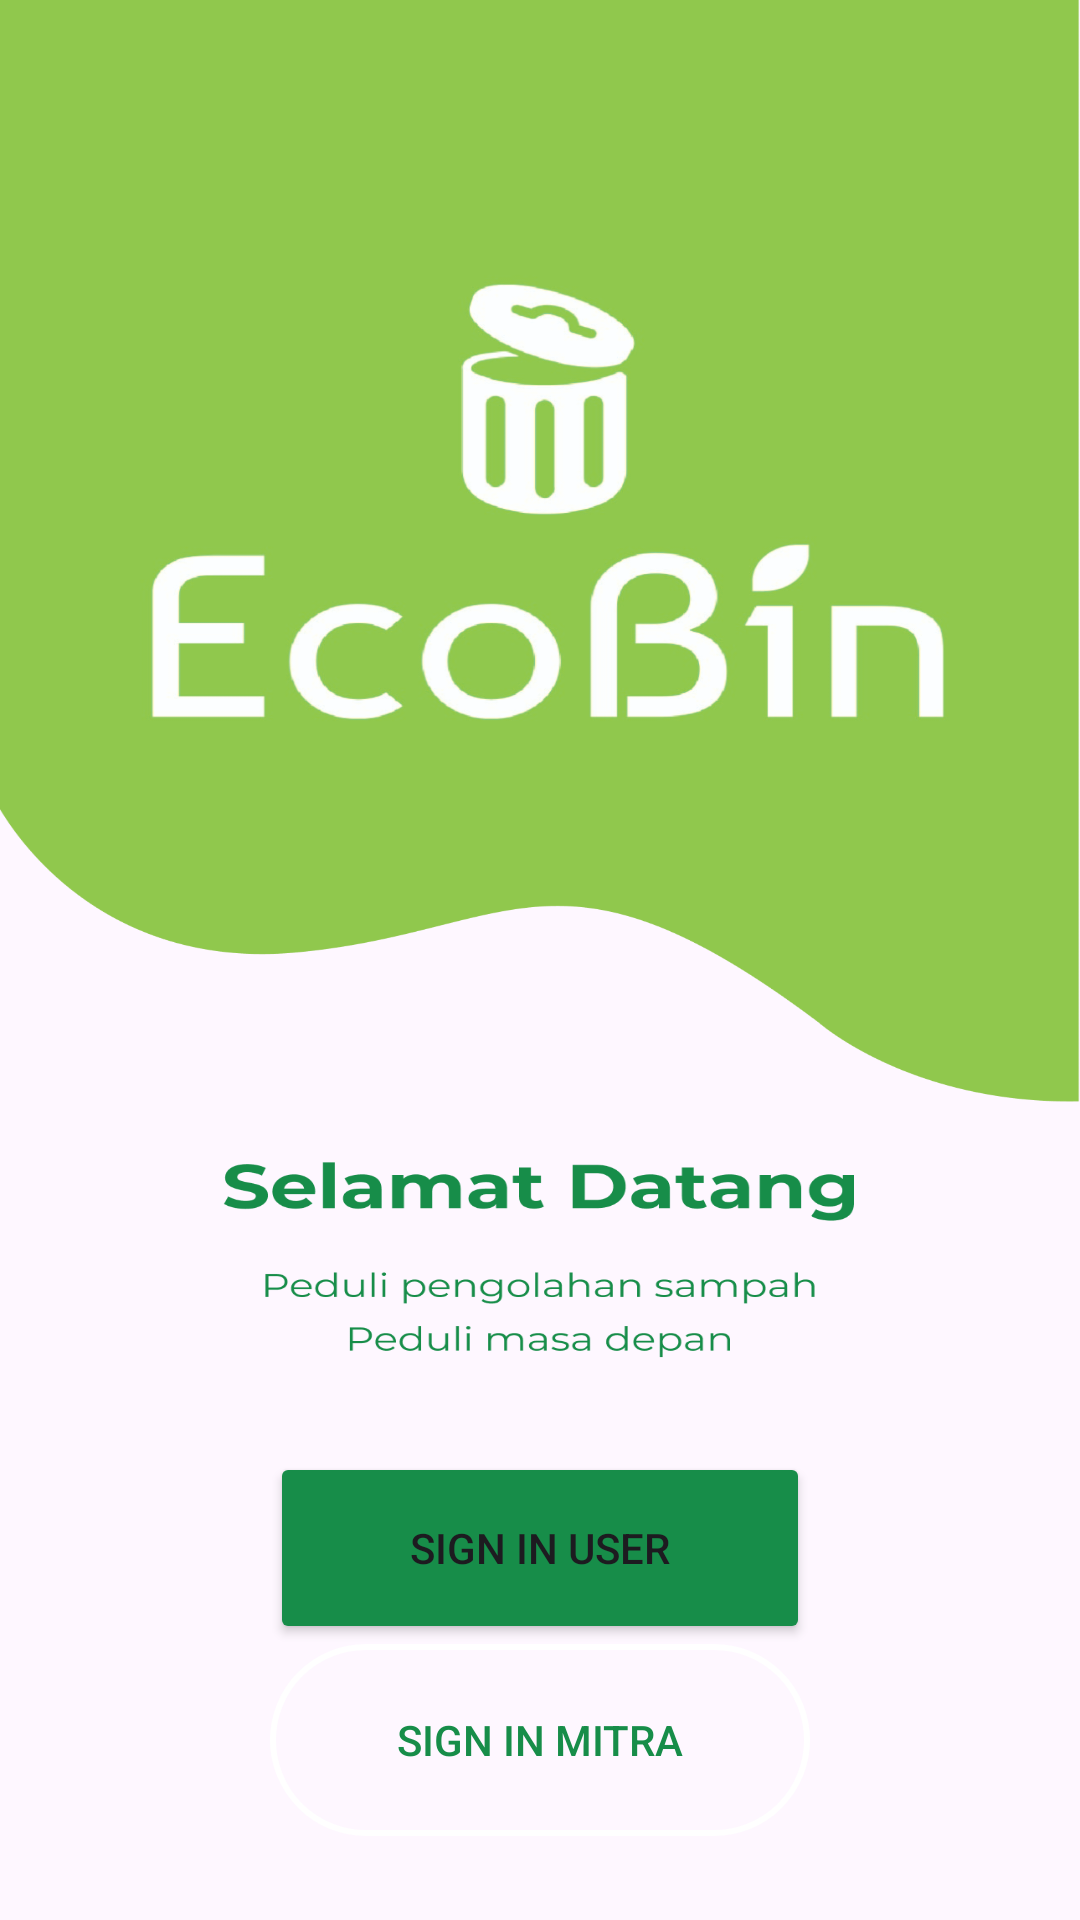

Here is an Android app screen rendered from its layout file. Give the layout XML and the strings, colors and styles it references.
<!-- AndroidManifest.xml: application theme AppTheme -->
<!-- res/layout/activity_select_login.xml -->
<?xml version="1.0" encoding="utf-8"?>
<androidx.constraintlayout.widget.ConstraintLayout xmlns:android="http://schemas.android.com/apk/res/android"
    xmlns:app="http://schemas.android.com/apk/res-auto"
    xmlns:tools="http://schemas.android.com/tools"
    android:layout_width="match_parent"
    android:layout_height="match_parent"
    tools:context=".ui.loginregister.SelectLoginActivity"
    android:background="@drawable/login">
        <Button
            android:id="@+id/signinUser"
            android:layout_width="0dp"
            android:layout_height="64dp"
            android:layout_marginStart="90dp"
            android:layout_marginEnd="90dp"
            android:layout_marginBottom="92dp"
            android:backgroundTint="@color/green"
            android:text="Sign In User"
            app:layout_constraintBottom_toBottomOf="parent"
            app:layout_constraintEnd_toEndOf="parent"
            app:layout_constraintHorizontal_bias="1.0"
            app:layout_constraintStart_toStartOf="parent" />

        <Button
            android:id="@+id/signinMitra"
            android:layout_width="0dp"
            android:layout_height="64dp"
            android:layout_marginStart="90dp"
            android:layout_marginEnd="90dp"
            android:background="@drawable/button_border"
            android:backgroundTint="@color/white"
            android:text="Sign In Mitra"
            android:textColor="@color/green"
            app:layout_constraintEnd_toEndOf="parent"
            app:layout_constraintStart_toStartOf="parent"
            app:layout_constraintTop_toBottomOf="@+id/signinUser" />
</androidx.constraintlayout.widget.ConstraintLayout>
<!-- resources referenced by this layout -->
<resources>
  <color name="green">#178D49</color>
  <color name="white">#FFFFFF</color>
  <!-- drawable button_border (drawable) -->
  <shape xmlns:android="http://schemas.android.com/apk/res/android"
      android:shape="rectangle">
      <solid android:color="@android:color/transparent" />
      <stroke
          android:width="2dp"
          android:color="@color/black" /> 
      <corners android:radius="50dp" /> 
  </shape>
  <!-- drawable login: png bitmap (drawable, 210397 bytes) -->
  <style name="AppTheme" parent="Theme.Material3.DayNight.NoActionBar">
          
          <item name="colorPrimary">@color/lightgreen</item>
          <item name="colorPrimaryDark">@color/green</item>
          <item name="colorAccent">@color/white</item>
          
      </style>
  <color name="black">#000000</color>
  <color name="lightgreen">#90C84D</color>
</resources>
